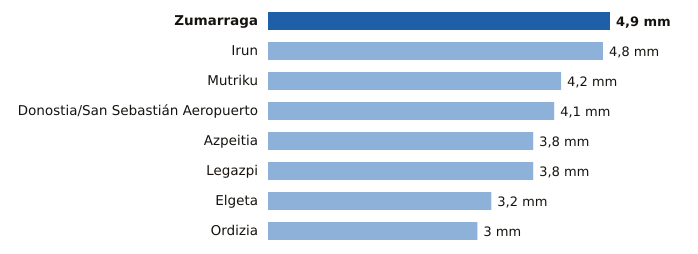

Source data for this figure (header and first rows):
estacion, provincia, mm
Zumarraga, Gipuzkoa, 4.9
Irun, Gipuzkoa, 4.8
Mutriku, Gipuzkoa, 4.2
Donostia/San Sebastián Aeropuerto, Gipuzkoa, 4.1
Azpeitia, Gipuzkoa, 3.8
Legazpi, Gipuzkoa, 3.8
Elgeta, Gipuzkoa, 3.2
Ordizia, Gipuzkoa, 3.0
